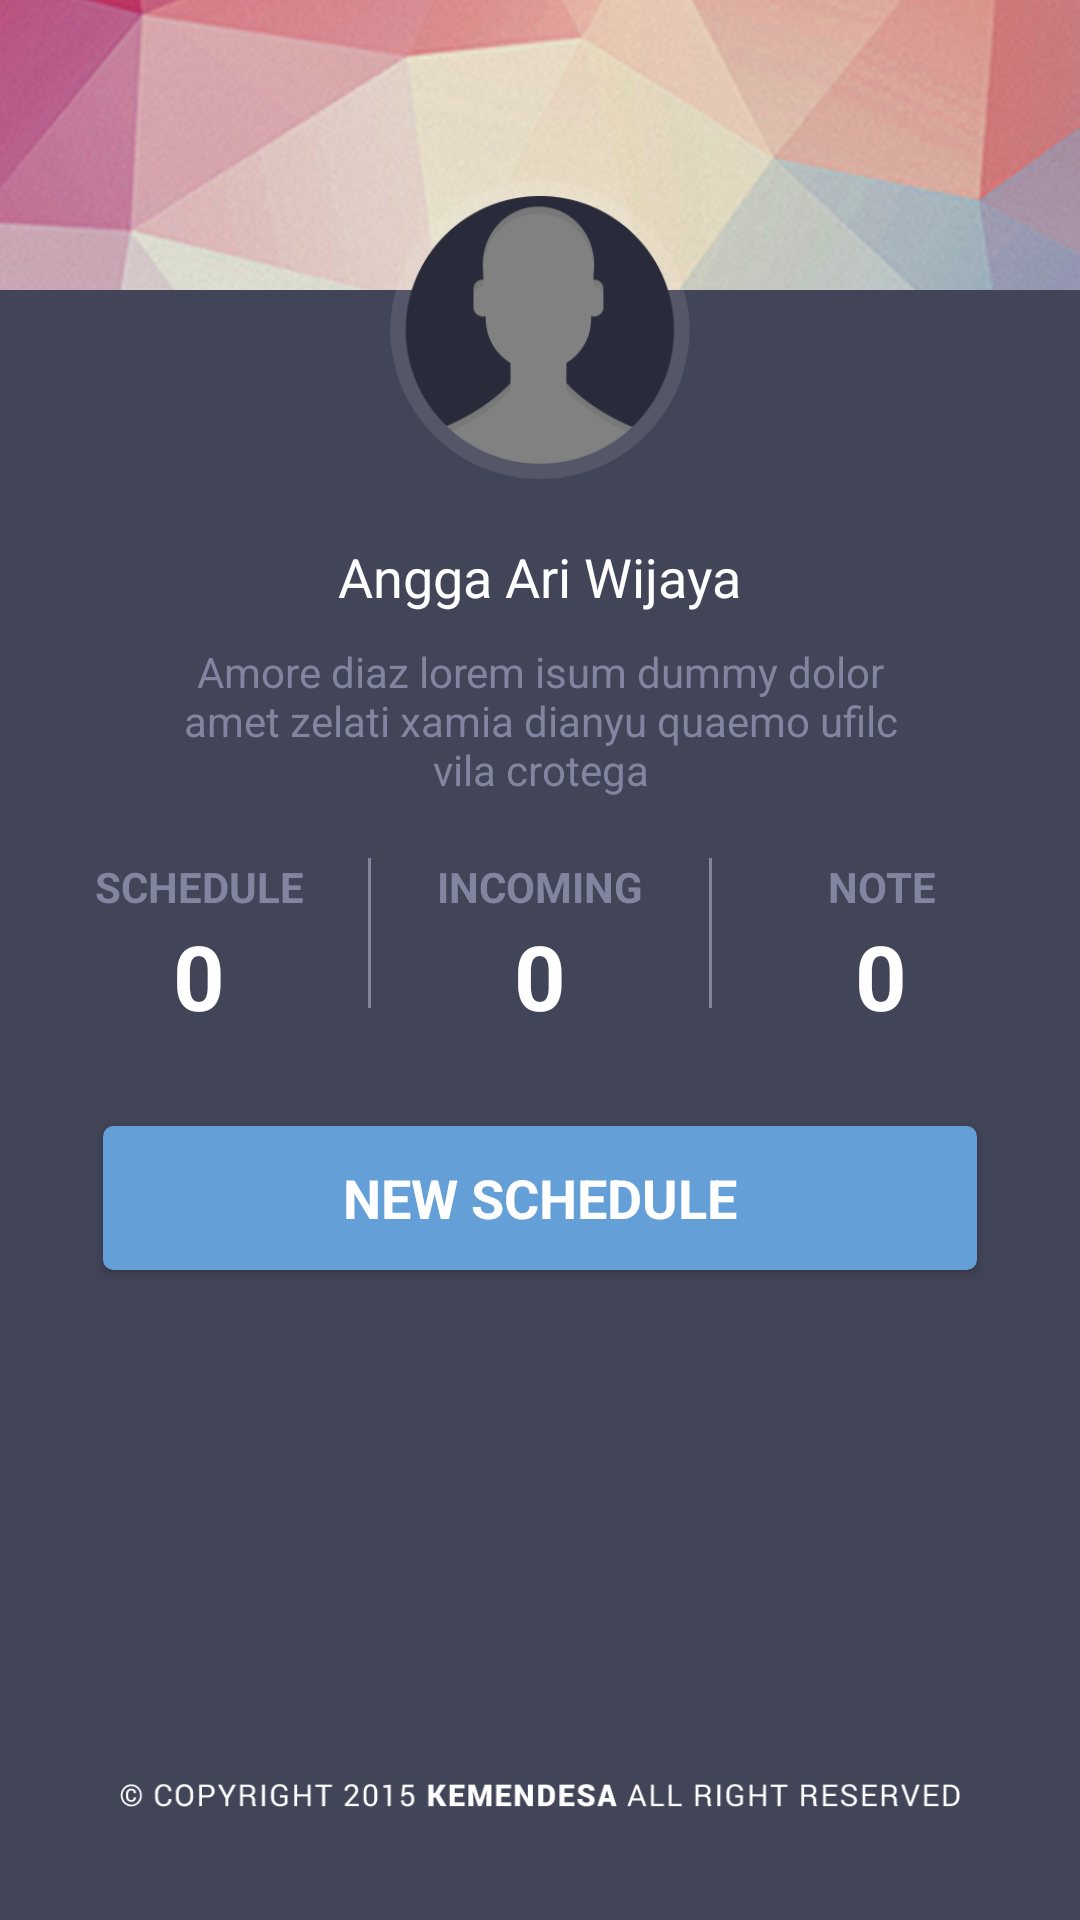

Write the Android layout XML for this screen, with the resource values it uses.
<!-- AndroidManifest.xml: application theme AppTheme -->
<!-- res/layout/fragment_menu_dashboard.xml -->
<?xml version="1.0" encoding="utf-8"?>
<RelativeLayout
    xmlns:android="http://schemas.android.com/apk/res/android"
    android:layout_width="match_parent"
    android:layout_height="match_parent"
    android:background="@color/background">

    <LinearLayout xmlns:android="http://schemas.android.com/apk/res/android"
        android:layout_width="match_parent" android:layout_height="match_parent"
        android:orientation="vertical">

        <RelativeLayout
            android:id="@+id/rowPassword"
            android:layout_width="wrap_content"
            android:layout_height="wrap_content" >

            <ImageView
                android:layout_width="match_parent"
                android:layout_height="wrap_content"
                android:layout_marginBottom="30dip"
                android:adjustViewBounds="true"
                android:contentDescription="@string/description_general"
                android:src="@drawable/cover"/>

            <ImageView
                android:id="@+id/dashboardAvatar"
                android:layout_width="100dp"
                android:layout_height="100dp"
                android:layout_marginBottom="20dip"
                android:layout_marginTop="60dp"
                android:layout_centerHorizontal="true"
                android:contentDescription="@string/description_general"
                android:src="@drawable/avatar" />

            <TextView
                android:id="@+id/dashboardName"
                android:layout_width="wrap_content"
                android:layout_height="wrap_content"
                android:textAppearance="?android:attr/textAppearanceMedium"
                android:text="@string/dummy_name"
                android:textColor="@color/white"
                android:layout_marginBottom="10dp"
                android:layout_centerHorizontal="true"
                android:layout_below="@id/dashboardAvatar"/>

            <TextView
                android:id="@+id/dashboardAbout"
                android:layout_width="wrap_content"
                android:layout_height="wrap_content"
                android:textAppearance="?android:attr/textAppearanceSmall"
                android:text="@string/dummy_text_long"
                android:textColor="@color/silver"
                android:layout_centerHorizontal="true"
                android:layout_below="@id/dashboardName"
                android:gravity="center_horizontal"
                android:paddingRight="50dp"
                android:paddingLeft="50dp"/>
        </RelativeLayout>

        <LinearLayout
            android:layout_width="fill_parent"
            android:layout_height="wrap_content"
            android:orientation="horizontal"
            android:layout_marginTop="20dp"
            android:paddingLeft="10dp"
            android:paddingRight="10dp"
            android:baselineAligned="false">

            <RelativeLayout
                android:layout_width="fill_parent"
                android:layout_height="wrap_content"
                android:orientation="vertical"
                android:layout_marginBottom="20dp"
                android:layout_weight="1"
                android:gravity="center">

                <TextView
                    android:id="@+id/labelSchedule"
                    android:layout_width="match_parent"
                    android:layout_height="wrap_content"
                    android:textAppearance="?android:attr/textAppearanceSmall"
                    android:text="@string/title_schedule"
                    android:textColor="@color/silver"
                    android:textStyle="bold"
                    android:gravity="center"/>

                <TextView
                    android:id="@+id/valueSchedule"
                    android:layout_below="@id/labelSchedule"
                    android:layout_width="match_parent"
                    android:layout_height="wrap_content"
                    android:textSize="30sp"
                    android:textStyle="bold"
                    android:text="@string/dummy_number_initial"
                    android:textColor="@color/white"
                    android:gravity="center"/>

            </RelativeLayout>

            <ImageView
                android:layout_width="1dp"
                android:layout_height="50dip"
                android:background="@color/silver"
                android:contentDescription="@string/description_general" />

            <RelativeLayout
                android:layout_width="fill_parent"
                android:layout_height="wrap_content"
                android:orientation="vertical"
                android:layout_weight="1"
                android:gravity="center">

                <TextView
                    android:id="@+id/labelIncoming"
                    android:layout_width="match_parent"
                    android:layout_height="wrap_content"
                    android:textAppearance="?android:attr/textAppearanceSmall"
                    android:text="@string/title_incoming"
                    android:textColor="@color/silver"
                    android:textStyle="bold"
                    android:gravity="center"/>

                <TextView
                    android:id="@+id/valueIncoming"
                    android:layout_below="@id/labelIncoming"
                    android:layout_width="match_parent"
                    android:layout_height="wrap_content"
                    android:textSize="30sp"
                    android:textStyle="bold"
                    android:text="@string/dummy_number_initial"
                    android:textColor="@color/white"
                    android:gravity="center"/>

            </RelativeLayout>

            <ImageView
                android:layout_width="1dp"
                android:layout_height="50dip"
                android:background="@color/silver"
                android:contentDescription="@string/description_general" />

            <RelativeLayout
                android:layout_width="fill_parent"
                android:layout_height="wrap_content"
                android:orientation="vertical"
                android:layout_weight="1"
                android:gravity="center">

                <TextView
                    android:id="@+id/labelNote"
                    android:layout_width="match_parent"
                    android:layout_height="wrap_content"
                    android:textAppearance="?android:attr/textAppearanceSmall"
                    android:text="@string/title_note"
                    android:textColor="@color/silver"
                    android:textStyle="bold"
                    android:gravity="center"/>

                <TextView
                    android:id="@+id/valueNote"
                    android:layout_below="@id/labelNote"
                    android:layout_width="match_parent"
                    android:layout_height="wrap_content"
                    android:textSize="30sp"
                    android:textStyle="bold"
                    android:text="@string/dummy_number_initial"
                    android:textColor="@color/white"
                    android:gravity="center"/>

            </RelativeLayout>

        </LinearLayout>

        <Button
            android:id="@+id/buttonCreate"
            android:layout_width="wrap_content"
            android:layout_height="wrap_content"
            android:paddingTop="5dp"
            android:paddingBottom="5dp"
            android:paddingLeft="80dp"
            android:paddingRight="80dp"
            android:layout_marginTop="10dip"
            android:background="@drawable/button"
            android:layout_gravity="center_horizontal"
            android:topLeftRadius="10dp"
            android:topRightRadius="10dp"
            android:text="@string/label_button_create_schedule"
            android:textStyle="bold"
            android:textAppearance="?android:textAppearanceMedium"
            android:textColor="@color/white" />
    </LinearLayout>

    <ImageView
        android:layout_width="280dp"
        android:layout_height="wrap_content"
        android:layout_centerHorizontal="true"
        android:layout_marginTop="140dp"
        android:layout_marginBottom="30dip"
        android:layout_alignParentBottom="true"
        android:contentDescription="@string/description_copyright"
        android:src="@drawable/copyright" />

</RelativeLayout>
<!-- resources referenced by this layout -->
<resources>
  <color name="background">#424458</color>
  <color name="silver">#8285a0</color>
  <color name="white">#ffffff</color>
  <!-- drawable avatar: png bitmap (drawable, 40322 bytes) -->
  <!-- drawable button (drawable) -->
  <?xml version="1.0" encoding="utf-8"?>
  <selector xmlns:android="http://schemas.android.com/apk/res/android" >
      <item android:state_pressed="true" >
          <shape android:shape="rectangle"  >
              <corners android:radius="3dip" />
              <stroke android:width="1dip" android:color="@color/blue_dark" />
              <solid android:color="@color/blue_dark"/>
          </shape>
      </item>
      <item android:state_focused="true">
          <shape android:shape="rectangle"  >
              <corners android:radius="3dip" />
              <stroke android:width="1dip" android:color="@color/blue_dark" />
              <solid android:color="@color/blue_dark"/>
          </shape>
      </item>
      <item >
          <shape android:shape="rectangle"  >
              <corners android:radius="3dip" />
              <stroke android:width="1dip" android:color="@color/blue_light" />
              <solid android:color="@color/blue_light"/>
          </shape>
      </item>
  </selector>
  <!-- drawable copyright: png bitmap (drawable, 22287 bytes) -->
  <!-- drawable cover: png bitmap (drawable, 221888 bytes) -->
  <string name="description_copyright">Kemendesa Copyright All Right Reserved</string>
  <string name="description_general">No Description Here</string>
  <string name="dummy_name">Angga Ari Wijaya</string>
  <string name="dummy_number_initial">0</string>
  <string name="dummy_text_long">Amore diaz lorem isum dummy dolor amet zelati xamia dianyu quaemo ufilc vila crotega</string>
  <string name="label_button_create_schedule">NEW SCHEDULE</string>
  <string name="title_incoming">INCOMING</string>
  <string name="title_note">NOTE</string>
  <string name="title_schedule">SCHEDULE</string>
  <style name="AppTheme" parent="Theme.AppCompat.Light.DarkActionBar">
          
          <item name="android:colorControlNormal">@color/white</item>
          <item name="android:colorControlActivated">@color/blue_light</item>
          <item name="android:colorControlHighlight">@color/blue_light</item>
      </style>
  <color name="blue_dark">#1a9bd7</color>
  <color name="blue_light">#64a0d7</color>
</resources>
